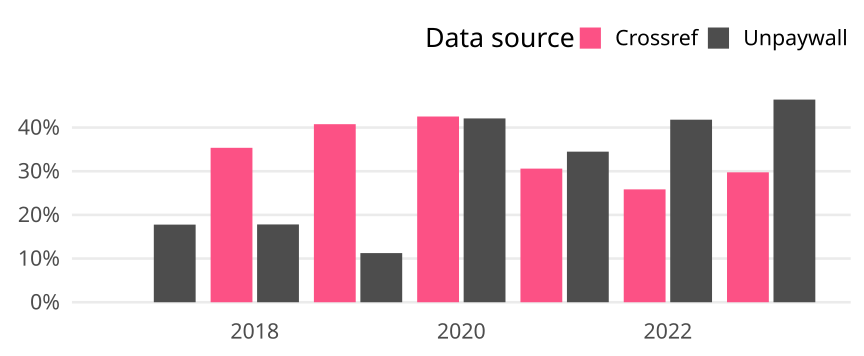

Values plotted in this chart, from the file beside it:
cr_year, cat, article_total, name, oa_articles, oa_share
2017, Global, 1817, Crossref, 0, 0
2017, Global, 1817, Unpaywall, 323, 0.1778
2018, Global, 1841, Crossref, 651, 0.3536
2018, Global, 1841, Unpaywall, 328, 0.1782
2019, Global, 1999, Crossref, 815, 0.4077
2019, Global, 1999, Unpaywall, 225, 0.1126
2020, Global, 2048, Crossref, 871, 0.4253
2020, Global, 2048, Unpaywall, 862, 0.4209
2021, Global, 2059, Crossref, 630, 0.306
2021, Global, 2059, Unpaywall, 710, 0.3448
2022, Global, 2012, Crossref, 520, 0.2584
2022, Global, 2012, Unpaywall, 841, 0.418
2023, Global, 1015, Crossref, 302, 0.2975
2023, Global, 1015, Unpaywall, 471, 0.464
